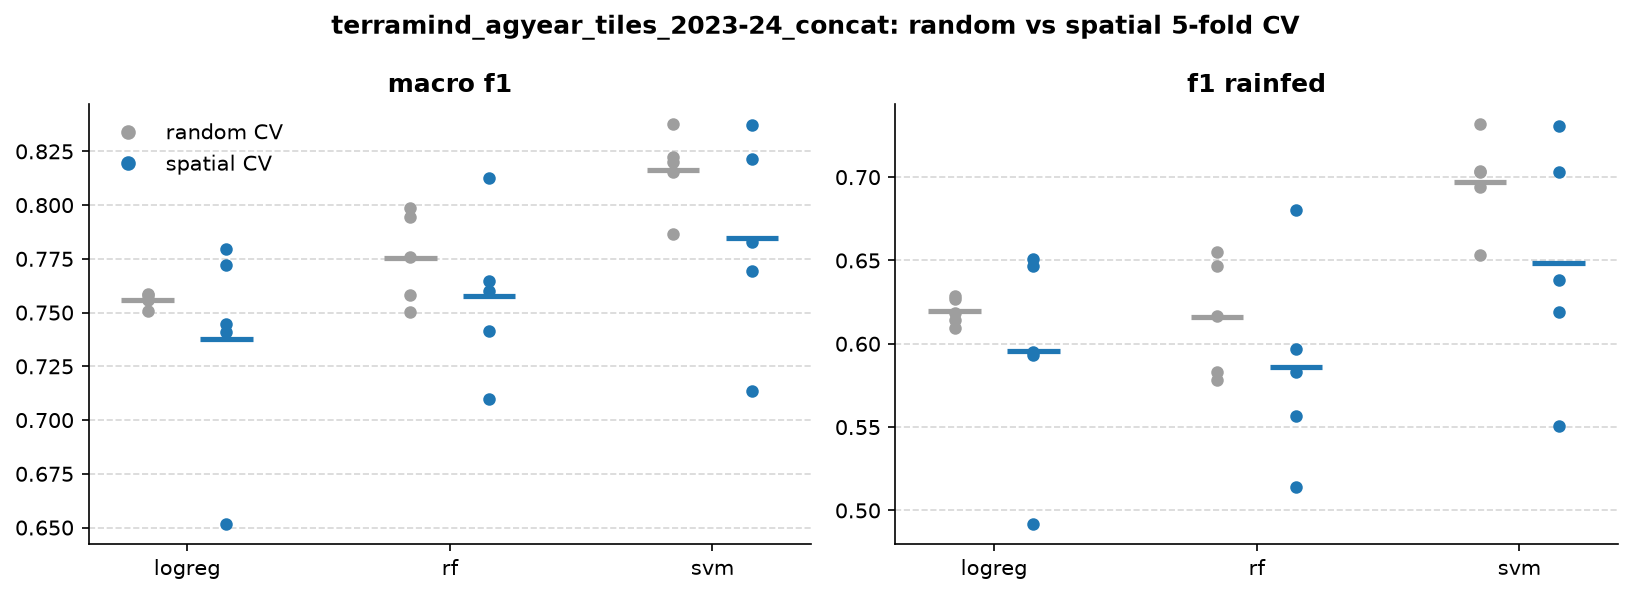

The file beside this chart, header and first rows:
fold, macro_f1, f1_rainfed, model, cv
0, 0.7722, 0.647, logreg, spatial
1, 0.6515, 0.4916, logreg, spatial
2, 0.7445, 0.5951, logreg, spatial
3, 0.7798, 0.6506, logreg, spatial
4, 0.7411, 0.5934, logreg, spatial
0, 0.7564, 0.6183, logreg, random
1, 0.7557, 0.6145, logreg, random
2, 0.758, 0.6286, logreg, random
3, 0.7507, 0.6092, logreg, random
4, 0.7586, 0.6266, logreg, random
0, 0.8127, 0.68, rf, spatial
1, 0.7099, 0.514, rf, spatial
2, 0.7602, 0.5833, rf, spatial
3, 0.7649, 0.5971, rf, spatial
4, 0.7413, 0.5565, rf, spatial
0, 0.7988, 0.6551, rf, random
1, 0.7945, 0.6465, rf, random
2, 0.7761, 0.6167, rf, random
3, 0.758, 0.5833, rf, random
4, 0.7502, 0.5782, rf, random
0, 0.8372, 0.7308, svm, spatial
1, 0.7134, 0.5507, svm, spatial
2, 0.7828, 0.6382, svm, spatial
3, 0.8216, 0.703, svm, spatial
4, 0.7694, 0.619, svm, spatial
0, 0.8375, 0.7316, svm, random
1, 0.8223, 0.7028, svm, random
2, 0.8199, 0.704, svm, random
3, 0.8153, 0.694, svm, random
4, 0.7866, 0.6535, svm, random
